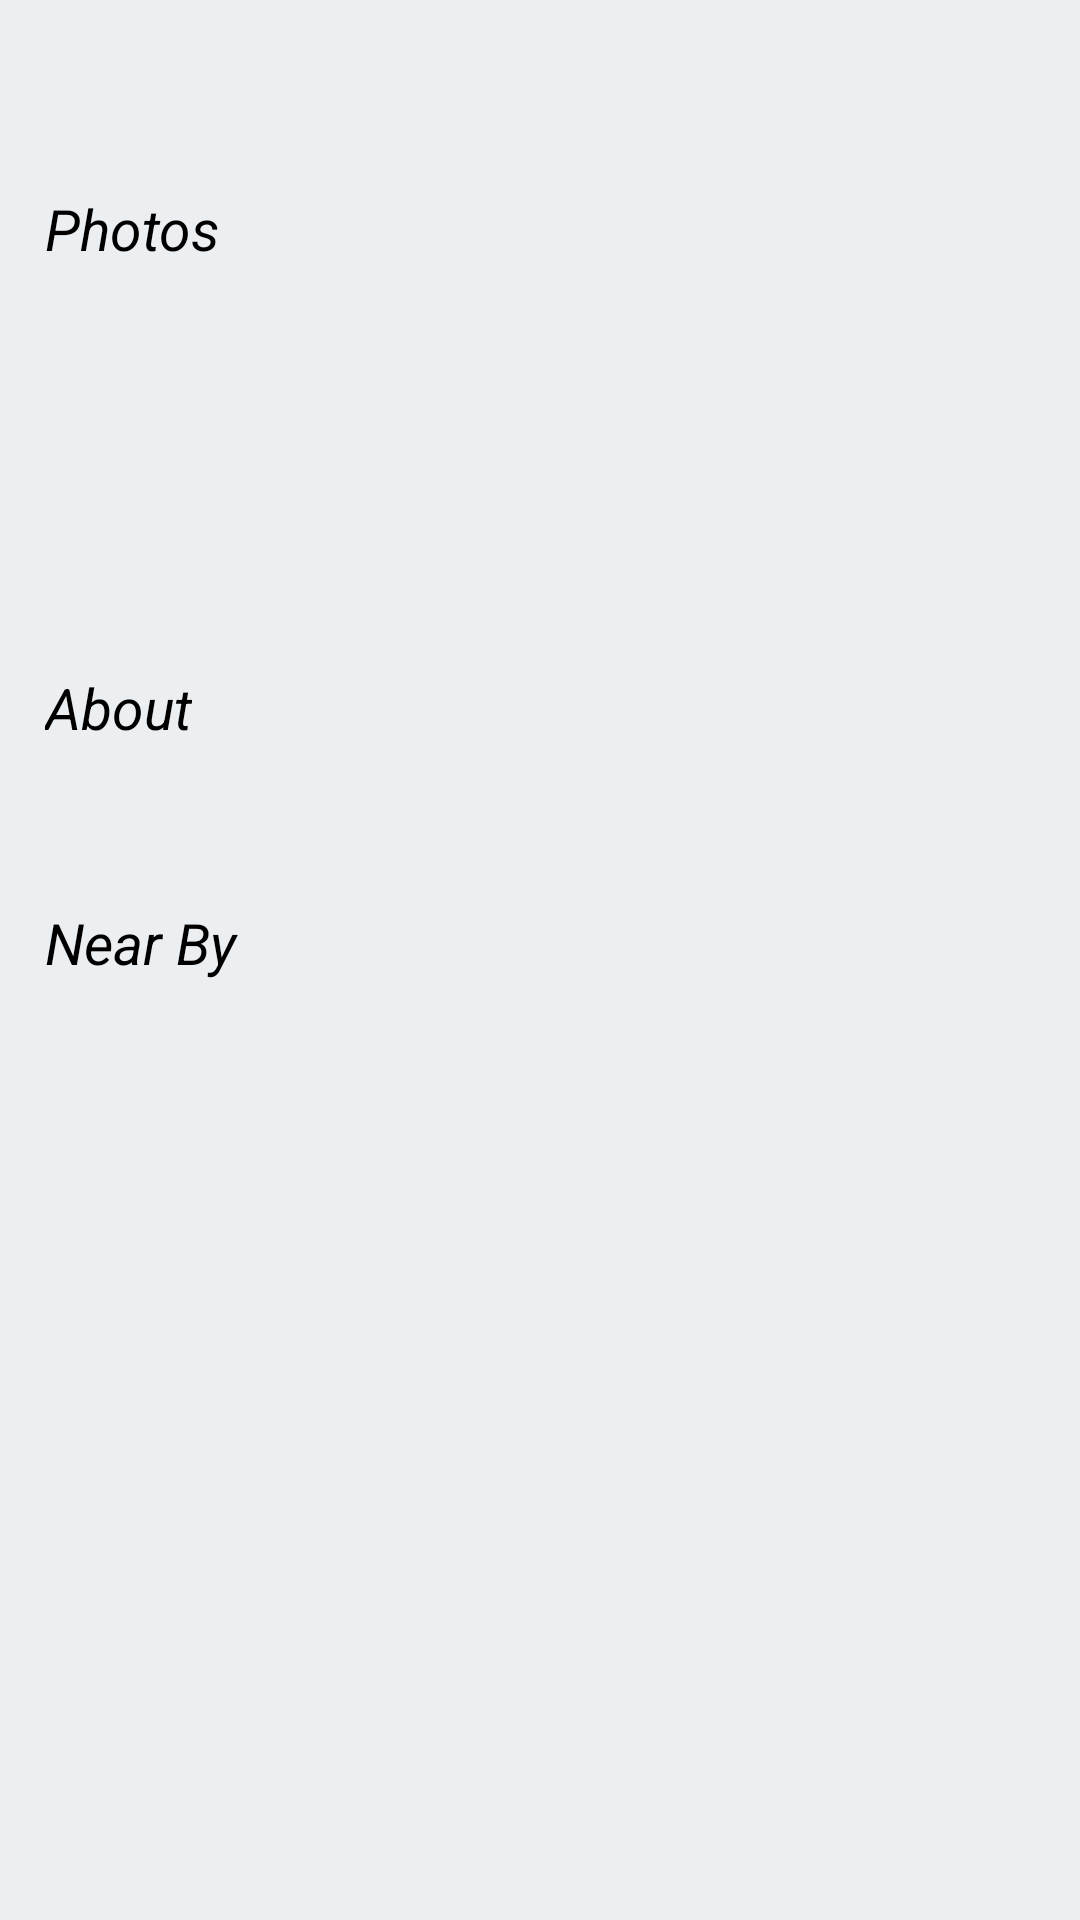

Android layout source for this screen:
<!-- AndroidManifest.xml: application theme AppTheme -->
<!-- res/layout/activity_place1.xml -->
<?xml version="1.0" encoding="utf-8"?>
<ScrollView xmlns:android="http://schemas.android.com/apk/res/android"
    xmlns:app="http://schemas.android.com/apk/res-auto"
    android:layout_width="match_parent"
    android:layout_height="match_parent"
    android:background="#ECEFF1">

    
    <LinearLayout xmlns:tools="http://schemas.android.com/tools"
        android:layout_width="match_parent"
        android:layout_height="match_parent"
        android:orientation="vertical"
        android:padding="15dp"
        tools:context=".activities.Place1Activity">

        
        <TextView
            android:id="@+id/nameofplace"
            android:layout_width="wrap_content"
            android:layout_height="wrap_content"
            android:layout_marginBottom="20dp"
            android:textSize="21sp"
            android:textStyle="italic"
            tools:text="PlaceName" />

        
        <TextView
            android:layout_width="wrap_content"
            android:layout_height="wrap_content"
            android:layout_marginBottom="14dp"
            android:text="Photos"
            android:textSize="19sp"
            android:textStyle="italic" />

        
        <LinearLayout
            android:layout_width="match_parent"
            android:layout_height="wrap_content"
            android:layout_marginBottom="20dp"
            android:orientation="horizontal">

            
            <ImageView
                android:id="@+id/image1"
                android:layout_width="0dp"
                android:layout_height="100dp"
                android:layout_weight="1" />

            
            <ImageView
                android:id="@+id/image2"
                android:layout_width="0dp"
                android:layout_height="100dp"
                android:layout_weight="1" />

        </LinearLayout>

        
        <TextView
            android:layout_width="wrap_content"
            android:layout_height="wrap_content"
            android:layout_marginBottom="10dp"
            android:text="About"
            android:textSize="19sp"
            android:textStyle="italic" />

        
        <TextView
            android:id="@+id/textaboutplace"
            android:layout_width="match_parent"
            android:layout_height="wrap_content"
            android:layout_marginBottom="20dp"
            android:textSize="17sp"
            android:textStyle="italic" />

        
        <TextView
            android:layout_width="match_parent"
            android:layout_height="wrap_content"
            android:layout_marginBottom="20dp"
            android:text="Near By"
            android:textSize="19sp"
            android:textStyle="italic" />

        
        <LinearLayout
            android:layout_width="match_parent"
            android:layout_height="wrap_content"
            android:layout_marginBottom="10dp"
            android:orientation="horizontal">

            <ImageView
                android:layout_width="70dp"
                android:layout_height="70dp"
                android:src="@drawable/hotel" />

            <TextView
                android:id="@+id/hotelname"
                android:layout_width="match_parent"
                android:layout_height="70dp"
                android:gravity="center"
                android:textSize="18sp"
                android:textStyle="italic"
                tools:text="The Supreme Hotel" />

        </LinearLayout>

        
        <LinearLayout
            android:layout_width="match_parent"
            android:layout_height="wrap_content"
            android:layout_marginBottom="10dp"
            android:orientation="horizontal">

            <ImageView
                android:layout_width="70dp"
                android:layout_height="70dp"
                android:src="@drawable/restaurant" />

            <TextView
                android:id="@+id/restaurantname"
                android:layout_width="match_parent"
                android:layout_height="70dp"
                android:gravity="center"
                android:textSize="18sp"
                android:textStyle="italic"
                tools:text="The  Square" />

        </LinearLayout>

    </LinearLayout>
</ScrollView>
<!-- resources referenced by this layout -->
<resources>
  <style name="AppTheme" parent="Theme.AppCompat.Light.DarkActionBar">
          <item name="colorPrimary">@color/colorPrimary</item>
          <item name="colorPrimaryDark">@color/colorPrimaryDark</item>
          <item name="colorAccent">@color/colorAccent</item>
          <item name="android:textColor">#000000</item>
          <item name="android:textColorHint">#000000</item>
          <item name="colorControlNormal">#000000</item>
          <item name="colorControlActivated">#000000</item>
      </style>
  <color name="colorPrimary">#4e0d3a</color>
  <color name="colorPrimaryDark">#4e0d3a</color>
  <color name="colorAccent">#FFFFFF</color>
</resources>
